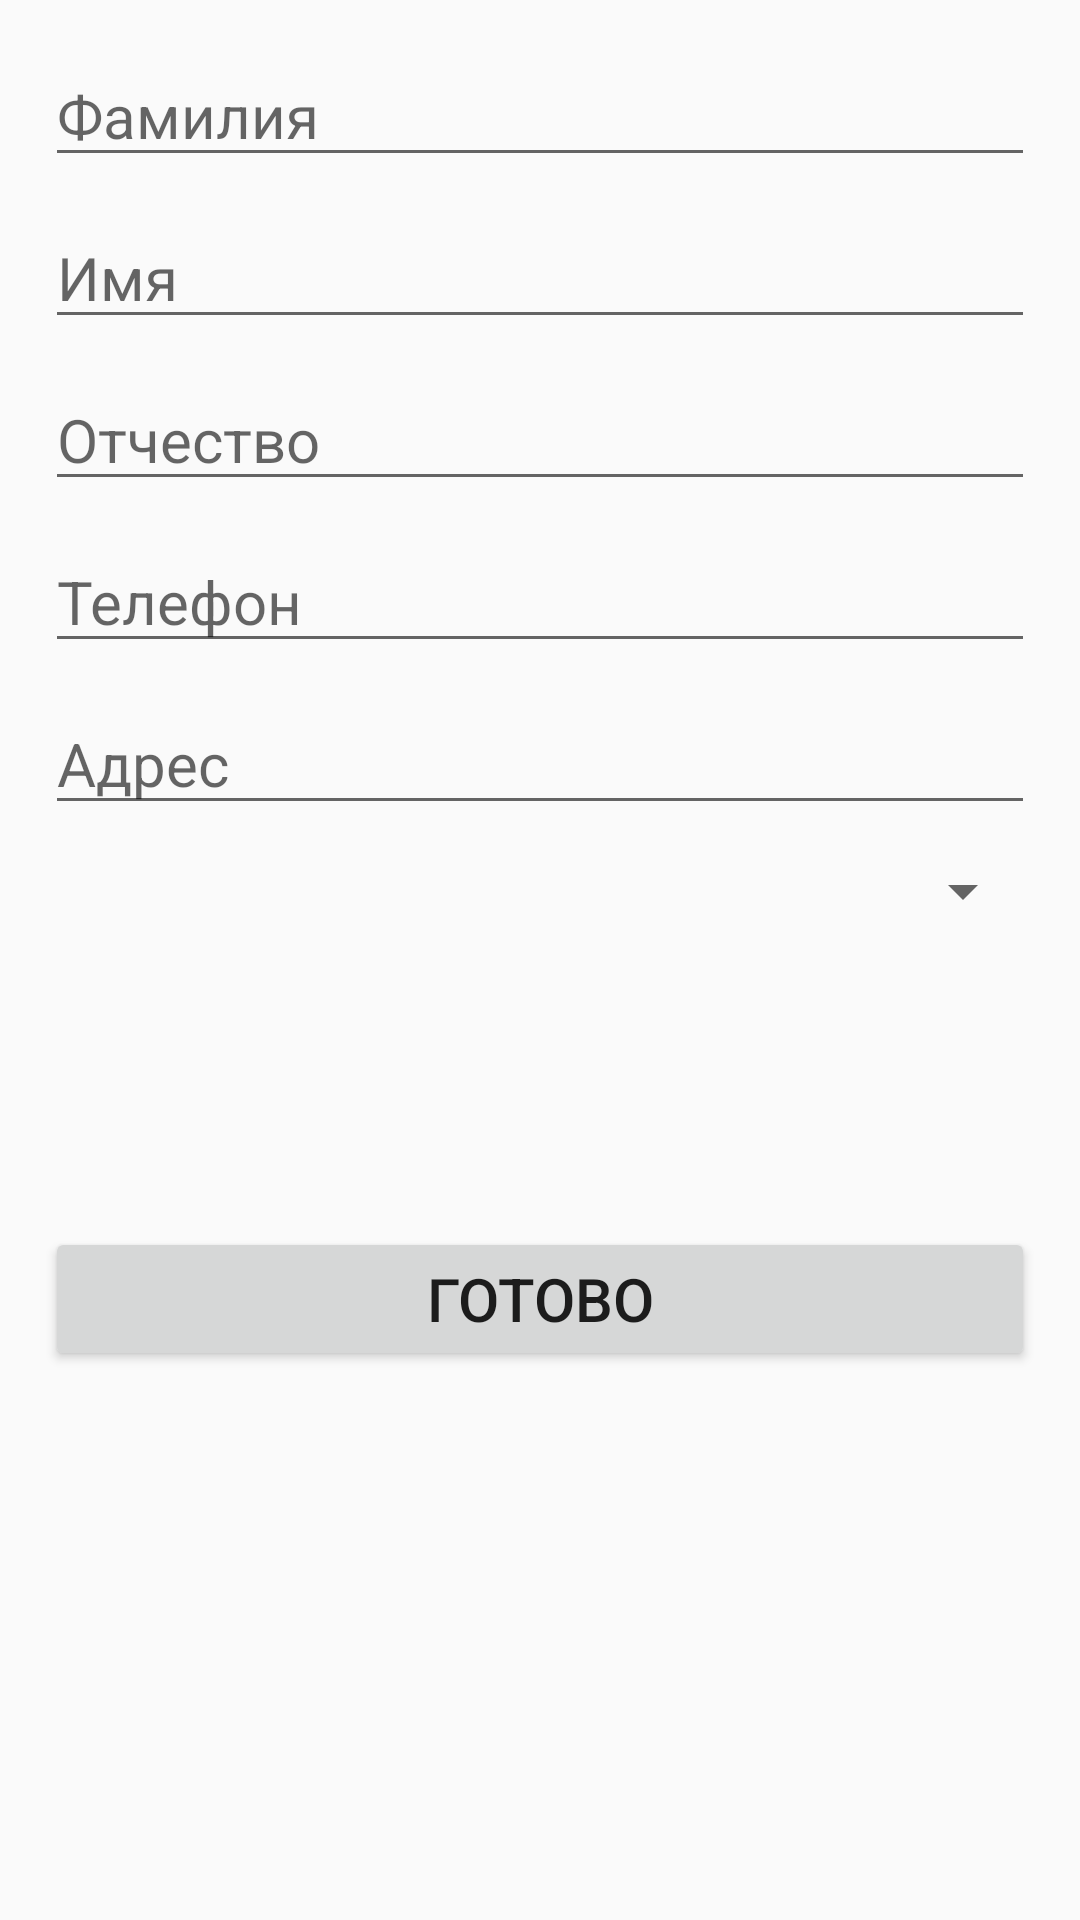

Reconstruct the res/layout file that produces this screen, plus the resources it refers to.
<!-- AndroidManifest.xml: application theme Theme.Foodmarket -->
<!-- res/layout/fragment_order.xml -->
<?xml version="1.0" encoding="utf-8"?>
<FrameLayout
        xmlns:android="http://schemas.android.com/apk/res/android"
        xmlns:tools="http://schemas.android.com/tools"
        android:layout_width="match_parent"
        android:layout_height="match_parent"
        tools:context=".presentation.order.OrderFragment">

    <TableLayout
            android:layout_width="match_parent"
            android:layout_height="match_parent"
            android:padding="15dp">

        <EditText
                android:layout_width="wrap_content"
                android:layout_height="wrap_content"
                android:hint="Фамилия"
                android:textSize="20sp"
                android:id="@+id/orderLastname"
                android:layout_marginBottom="10dp"/>

        <EditText
                android:layout_width="wrap_content"
                android:layout_height="wrap_content"
                android:hint="Имя"
                android:textSize="20sp"
                android:id="@+id/orderFirstname"
                android:layout_marginBottom="10dp"/>

        <EditText
                android:layout_width="wrap_content"
                android:layout_height="wrap_content"
                android:hint="Отчество"
                android:textSize="20sp"
                android:id="@+id/orderMiddlename"
                android:layout_marginBottom="10dp"/>

        <EditText
                android:layout_width="wrap_content"
                android:layout_height="wrap_content"
                android:hint="Телефон"
                android:textSize="20sp"
                android:id="@+id/orderPhone"
                android:layout_marginBottom="10dp"/>

        <EditText
                android:layout_width="wrap_content"
                android:layout_height="wrap_content"
                android:hint="Адрес"
                android:textSize="20sp"
                android:id="@+id/orderAddress"
                android:layout_marginBottom="10dp"/>

        <Spinner
                android:layout_width="wrap_content"
                android:layout_height="wrap_content"
                android:textSize="20sp"
                android:id="@+id/orderPaytypeId"
                android:layout_marginBottom="100dp"/>

        <Button
                android:layout_width="wrap_content"
                android:layout_height="wrap_content"
                android:text="Готово"
                android:textSize="20sp"
                android:id="@+id/btnAdd"/>

    </TableLayout>

</FrameLayout>
<!-- resources referenced by this layout -->
<resources>
  <style name="Theme.Foodmarket" parent="AppTheme.GREEN" />
  <style name="AppTheme.GREEN" parent="AppTheme.NoActionBar">
          
          <item name="colorPrimary">@color/primaryColorGreen</item>
          <item name="colorPrimaryDark">@color/primaryDarkColorGreen</item>
          <item name="colorAccent">@color/secondaryColorGreen</item>
      </style>
  <style name="AppTheme.NoActionBar">
          <item name="windowActionBar">false</item>
          <item name="windowNoTitle">true</item>
      </style>
  <color name="primaryColorGreen">#4CAF50</color>
  <color name="primaryDarkColorGreen">#388E3C</color>
  <color name="secondaryColorGreen">#00BCD4</color>
</resources>
